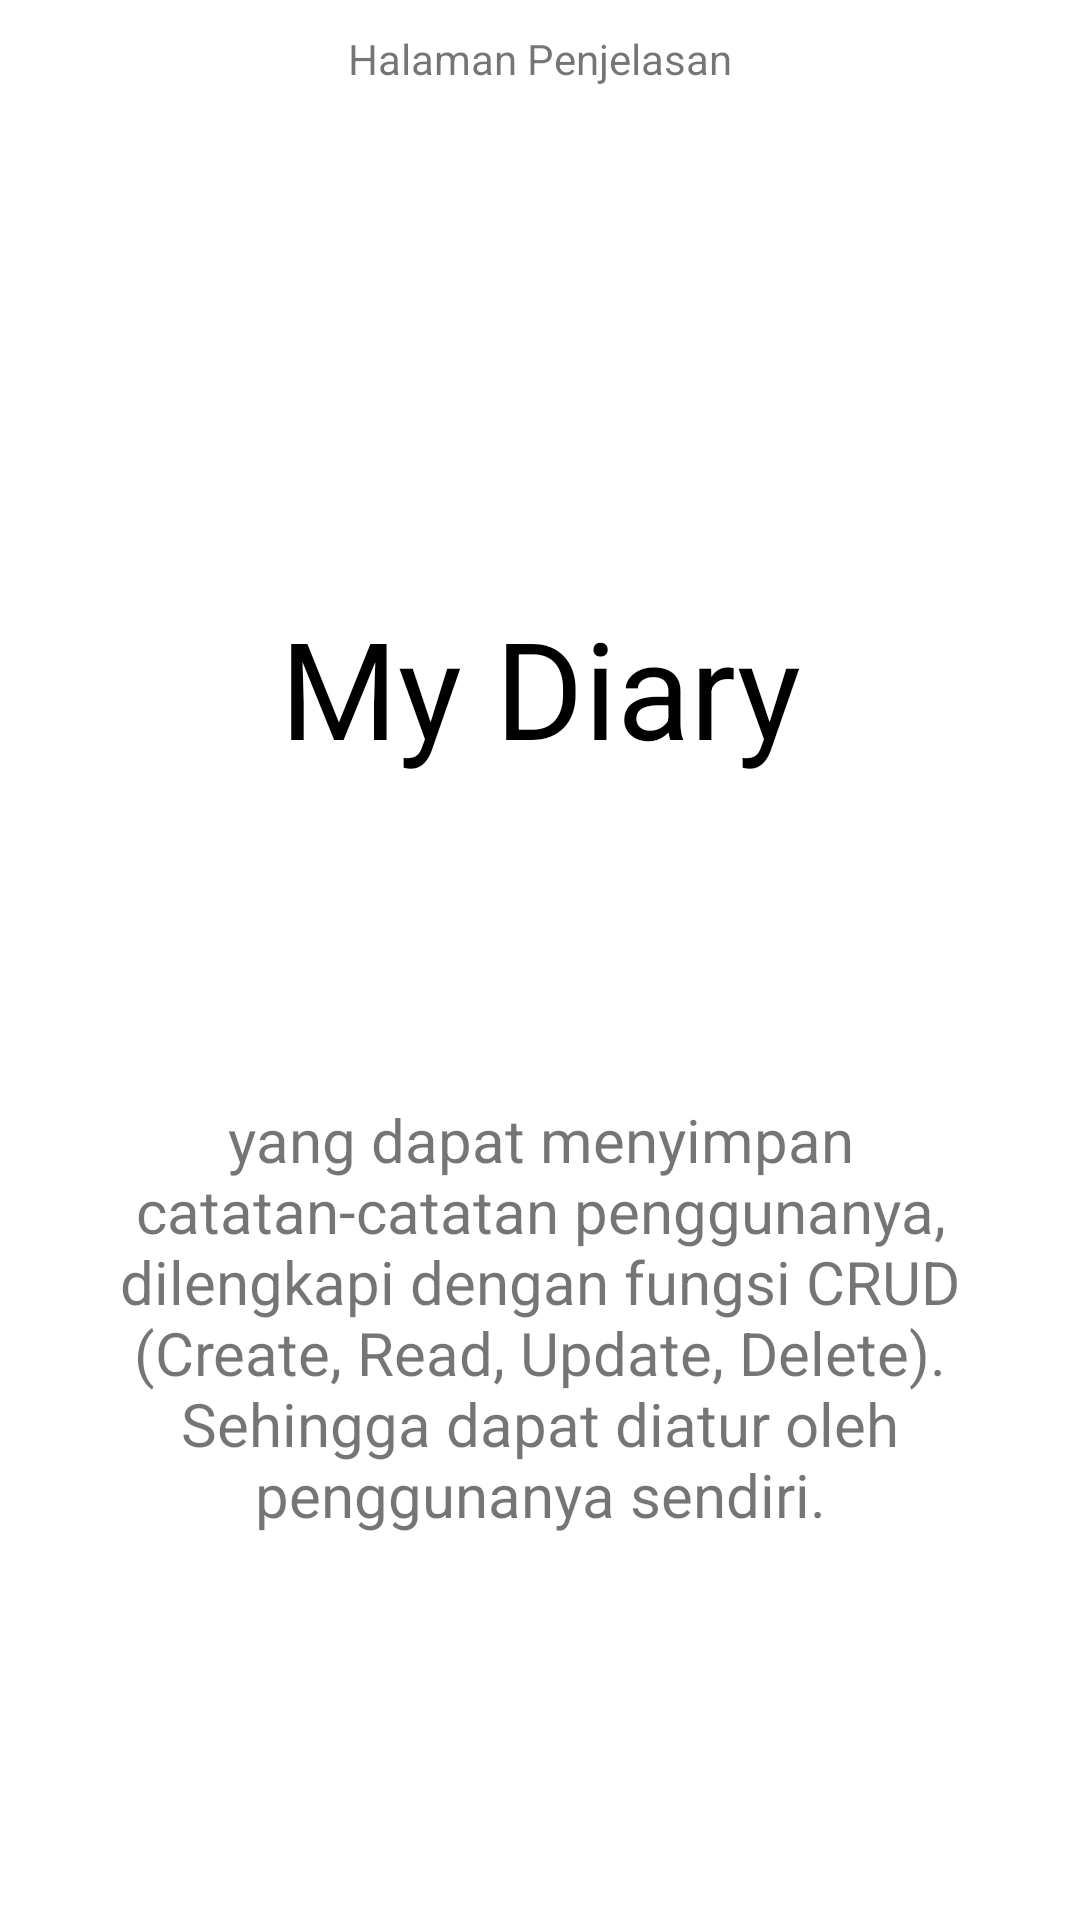

Write the Android layout XML for this screen, with the resource values it uses.
<!-- AndroidManifest.xml: application theme Theme.10119276_MyDiaryUTS -->
<!-- res/layout/fragment_2.xml -->
<?xml version="1.0" encoding="utf-8"?>
<RelativeLayout xmlns:android="http://schemas.android.com/apk/res/android"
    xmlns:tools="http://schemas.android.com/tools"
    android:layout_width="match_parent"
    android:layout_height="match_parent"
    android:background="@drawable/ic_back"
    tools:context=".view.Fragment2">

    <TextView
        android:id="@+id/navigation_info2"
        android:layout_width="wrap_content"
        android:layout_height="wrap_content"
        android:layout_margin="10dp"
        android:layout_centerHorizontal="true"
        android:layout_alignParentTop="true"
        android:text="Halaman Penjelasan"/>

    <RelativeLayout
        android:id="@+id/layout_title"
        android:layout_width="wrap_content"
        android:layout_height="wrap_content"
        android:layout_below="@+id/navigation_info2"
        android:layout_centerVertical="true"
        android:layout_centerHorizontal="true">

        <TextView
            android:id="@+id/title_info_2"
            android:layout_width="wrap_content"
            android:layout_height="wrap_content"
            android:layout_marginTop="160dp"
            android:layout_marginBottom="90dp"
            android:gravity="center"
            android:text="My Diary"
            android:textColor="@color/black"
            android:textSize="45dp" />
    </RelativeLayout>
    <LinearLayout
        android:layout_width="match_parent"
        android:layout_height="wrap_content"
        android:gravity="center"
        android:orientation="vertical"
        android:layout_centerHorizontal="true"
        android:layout_margin="20dp"
        android:layout_below="@id/layout_title">
        <TextView
            android:layout_width="wrap_content"
            android:layout_height="wrap_content"
            android:textAlignment="center"
            android:textSize="20dp"
            android:text="Aplikasi ini merupakan aplikasi yang dapat menyimpan catatan-catatan penggunanya, dilengkapi dengan fungsi CRUD (Create, Read, Update, Delete). Sehingga dapat diatur oleh penggunanya sendiri."/>

        <TextView
            android:layout_width="match_parent"
            android:layout_height="wrap_content"
            android:layout_marginTop="135dp"
            android:text="Nasthasa Wulan - 10119276 - IF7"
            android:textAlignment="center" />
    </LinearLayout>
</RelativeLayout>
<!-- resources referenced by this layout -->
<resources>
  <style name="Theme.10119276_MyDiaryUTS" parent="Theme.MaterialComponents.DayNight.DarkActionBar">
          
          <item name="colorPrimary">@color/purple_500</item>
          <item name="colorPrimaryVariant">@color/purple_700</item>
          <item name="colorOnPrimary">@color/white</item>
          
          <item name="colorSecondary">@color/teal_200</item>
          <item name="colorSecondaryVariant">@color/teal_700</item>
          <item name="colorOnSecondary">@color/black</item>
          
          <item name="android:statusBarColor" tools:targetApi="l">?attr/colorPrimaryVariant</item>
          
      </style>
  <!-- not gathered from this repository: default colours our renderer supplied (Android Studio template values) -->
  <color name="purple_500">#FF6200EE</color>
  <color name="purple_700">#FF3700B3</color>
  <color name="teal_200">#FF03DAC5</color>
  <color name="teal_700">#FF018786</color>
  <color name="black">#FF000000</color>
  <color name="white">#FFFFFFFF</color>
</resources>
